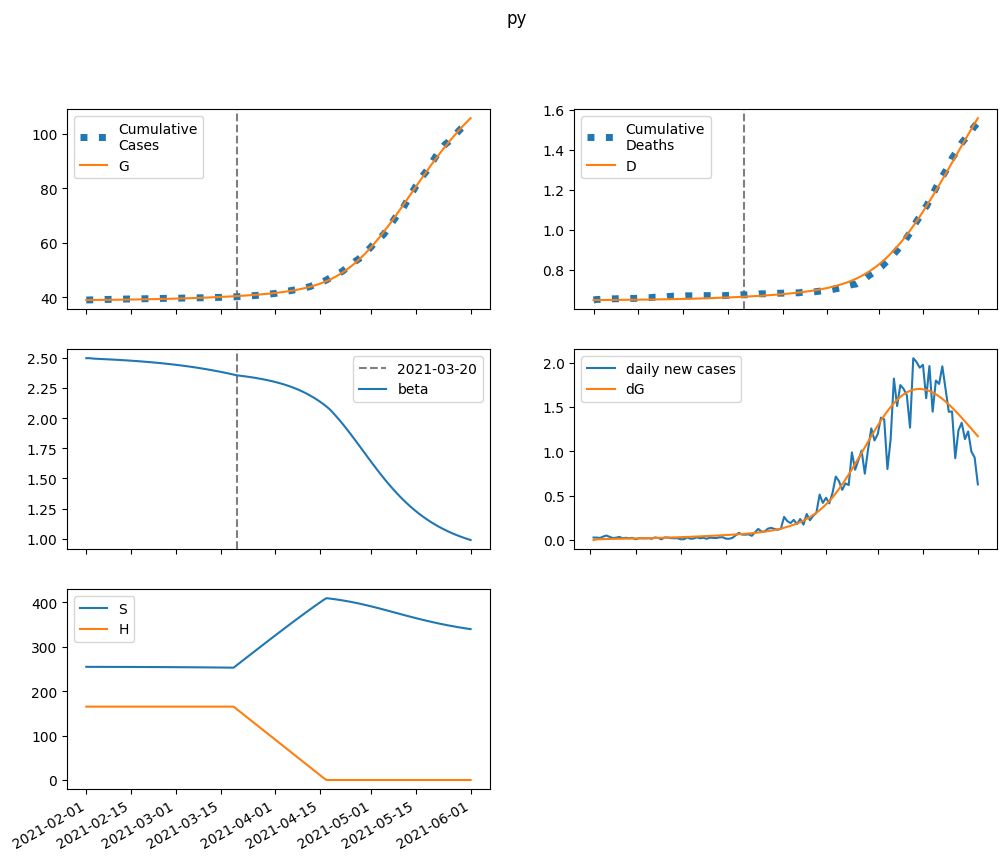

Source data for this figure (header and first rows):
series, 2021-02-01, 2021-02-02, 2021-02-03, 2021-02-04, 2021-02-05, 2021-02-06, 2021-02-07, 2021-02-08, 2021-02-09, 2021-02-10, 2021-02-11, 2021-02-12, 2021-02-13, 2021-02-14, 2021-02-15, 2021-02-16, 2021-02-17, 2021-02-18, 2021-02-19, 2021-02-20, 2021-02-21, 2021-02-22, 2021-02-23
S, 255009, 254973, 254951, 254933, 254917, 254900, 254883, 254866, 254848, 254829, 254809, 254788, 254767, 254744, 254720, 254695, 254670, 254642, 254614, 254585, 254554, 254522, 254488
E, 0.0, 36.16, 51.32, 58.74, 63.36, 67.01, 70.38, 73.74, 77.19, 80.76, 84.47, 88.34, 92.38, 96.58, 101, 105.5, 110.3, 115.3, 120.4, 125.8, 131.4, 137.2, 143.3
I, 63.75, 38.25, 29.46, 26.91, 26.72, 27.44, 28.52, 29.78, 31.14, 32.58, 34.08, 35.65, 37.29, 39, 40.79, 42.65, 44.59, 46.61, 48.71, 50.9, 53.19, 55.57, 58.04
A, 7.084, 5.667, 5.257, 5.232, 5.36, 5.555, 5.784, 6.035, 6.303, 6.586, 6.884, 7.197, 7.524, 7.867, 8.225, 8.6, 8.99, 9.398, 9.824, 10.27, 10.73, 11.21, 11.71
IH, 0.0, 12.75, 19.02, 22.86, 25.77, 28.32, 30.75, 33.13, 35.5, 37.89, 40.31, 42.77, 45.27, 47.83, 50.46, 53.16, 55.94, 58.81, 61.77, 64.83, 68, 71.28, 74.69
IN, 12.75, 23.55, 27.59, 29.26, 30.16, 30.89, 31.65, 32.5, 33.48, 34.58, 35.81, 37.14, 38.58, 40.13, 41.79, 43.55, 45.41, 47.37, 49.44, 51.61, 53.89, 56.27, 58.77
D, 648.0, 648.0, 648.1, 648.1, 648.2, 648.3, 648.4, 648.5, 648.7, 648.8, 649, 649.1, 649.3, 649.5, 649.7, 649.9, 650.1, 650.3, 650.5, 650.8, 651, 651.3, 651.6
R, 0.0, 3.369, 9.438, 16.7, 24.61, 32.98, 41.78, 50.98, 60.62, 70.71, 81.27, 92.33, 103.9, 116, 128.8, 142.1, 156, 170.6, 185.8, 201.8, 218.5, 236, 254.3
G, 39068, 39068, 39075, 39084, 39094, 39106, 39118, 39130, 39144, 39158, 39172, 39187, 39203, 39220, 39237, 39255, 39274, 39294, 39315, 39337, 39359, 39383, 39408
H, 165305, 165305, 165305, 165305, 165305, 165305, 165305, 165305, 165305, 165305, 165305, 165305, 165305, 165305, 165305, 165305, 165305, 165305, 165305, 165305, 165305, 165305, 165305
beta, 2.498, 2.498, 2.495, 2.494, 2.492, 2.491, 2.49, 2.488, 2.487, 2.485, 2.484, 2.482, 2.481, 2.479, 2.477, 2.475, 2.474, 2.472, 2.469, 2.467, 2.465, 2.463, 2.46
